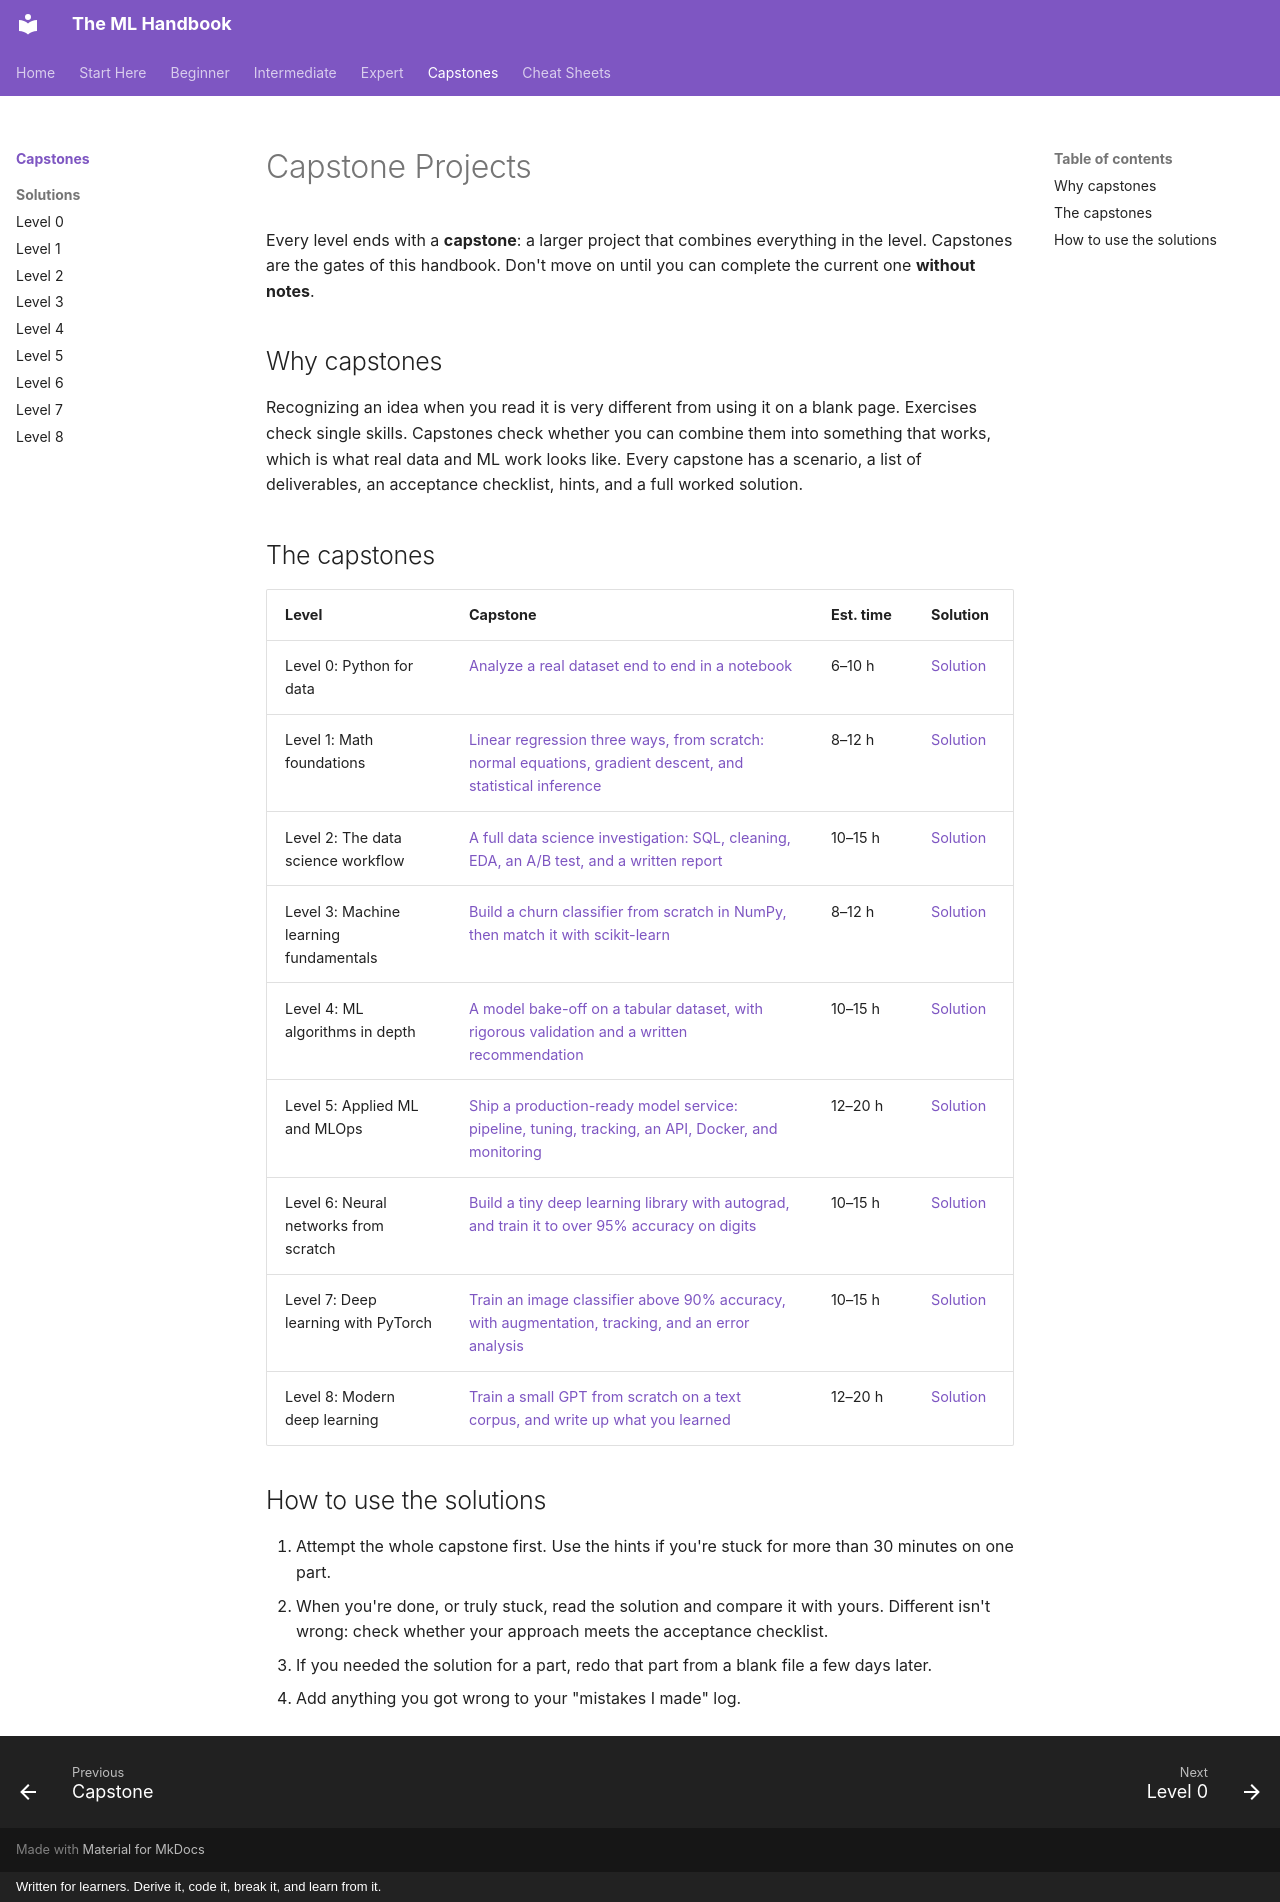

repository: astroboy1183/ml-handbook · page: exercises/index.html · generator: mkdocs · copyright: Written for learners. Derive it, code it, break it, and learn from it.

# Capstone Projects

Every level ends with a **capstone**: a larger project that combines everything in the level. Capstones are the gates of this handbook. Don't move on until you can complete the current one **without notes**.

## Why capstones

Recognizing an idea when you read it is very different from using it on a blank page. Exercises check single skills. Capstones check whether you can combine them into something that works, which is what real data and ML work looks like. Every capstone has a scenario, a list of deliverables, an acceptance checklist, hints, and a full worked solution.

## The capstones

| Level | Capstone | Est. time | Solution |
|---|---|---|---|
| Level 0: Python for data | [Analyze a real dataset end to end in a notebook](level-0-capstone.md) | 6–10 h | [Solution](solutions/level-0-capstone.md) |
| Level 1: Math foundations | [Linear regression three ways, from scratch: normal equations, gradient descent, and statistical inference](level-1-capstone.md) | 8–12 h | [Solution](solutions/level-1-capstone.md) |
| Level 2: The data science workflow | [A full data science investigation: SQL, cleaning, EDA, an A/B test, and a written report](level-2-capstone.md) | 10–15 h | [Solution](solutions/level-2-capstone.md) |
| Level 3: Machine learning fundamentals | [Build a churn classifier from scratch in NumPy, then match it with scikit-learn](level-3-capstone.md) | 8–12 h | [Solution](solutions/level-3-capstone.md) |
| Level 4: ML algorithms in depth | [A model bake-off on a tabular dataset, with rigorous validation and a written recommendation](level-4-capstone.md) | 10–15 h | [Solution](solutions/level-4-capstone.md) |
| Level 5: Applied ML and MLOps | [Ship a production-ready model service: pipeline, tuning, tracking, an API, Docker, and monitoring](level-5-capstone.md) | 12–20 h | [Solution](solutions/level-5-capstone.md) |
| Level 6: Neural networks from scratch | [Build a tiny deep learning library with autograd, and train it to over 95% accuracy on digits](level-6-capstone.md) | 10–15 h | [Solution](solutions/level-6-capstone.md) |
| Level 7: Deep learning with PyTorch | [Train an image classifier above 90% accuracy, with augmentation, tracking, and an error analysis](level-7-capstone.md) | 10–15 h | [Solution](solutions/level-7-capstone.md) |
| Level 8: Modern deep learning | [Train a small GPT from scratch on a text corpus, and write up what you learned](level-8-capstone.md) | 12–20 h | [Solution](solutions/level-8-capstone.md) |

## How to use the solutions

1. Attempt the whole capstone first. Use the hints if you're stuck for more than 30 minutes on one part.
2. When you're done, or truly stuck, read the solution and compare it with yours. Different isn't wrong: check whether your approach meets the acceptance checklist.
3. If you needed the solution for a part, redo that part from a blank file a few days later.
4. Add anything you got wrong to your "mistakes I made" log.
